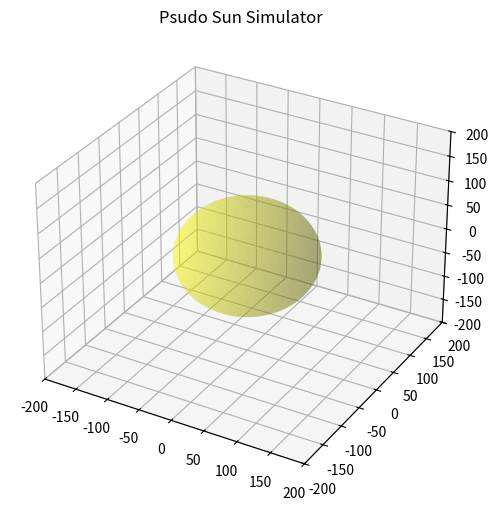

Here is the Python script that generated this plot: (Note: this script raises an exception after producing the figure.)
import matplotlib.pyplot as plt
from mpl_toolkits.mplot3d import Axes3D
import numpy as np
import random
from matplotlib.animation import FuncAnimation
from mpl_toolkits.mplot3d.art3d import Poly3DCollection

def randomwalk3D(n, angle_degrees, escape_radius=100):
    x, y, z = np.zeros(n), np.zeros(n), np.zeros(n)
    angle_rad = np.radians(angle_degrees)
    current_direction = np.array([1, 0, 0])  # Initial direction (e.g., to the right)

    for i in range(1, n):
        # Calculate the distance from the origin (sun)
        distance = np.sqrt(x[i - 1]**2 + y[i - 1]**2 + z[i - 1]**2)

        if distance > escape_radius:
            # If outside the escape radius, move straight in the current direction
            x[i] = x[i - 1] + current_direction[0]
            y[i] = y[i - 1] + current_direction[1]
            z[i] = z[i - 1] + current_direction[2]
        else:
            # Generate a random reflection angle within the specified range
            reflection_angle = np.random.uniform(-angle_rad, angle_rad)

            # Generate a random axis of rotation (x, y, or z)
            axis = random.choice([0, 1, 2])

            # Create a 3D rotation matrix based on the chosen axis and angle
            rotation_matrix = np.identity(3)
            if axis == 0:
                rotation_matrix = np.dot(np.array([[1, 0, 0],
                                                   [0, np.cos(reflection_angle), -np.sin(reflection_angle)],
                                                   [0, np.sin(reflection_angle), np.cos(reflection_angle)]]), rotation_matrix)
            elif axis == 1:
                rotation_matrix = np.dot(np.array([[np.cos(reflection_angle), 0, np.sin(reflection_angle)],
                                                   [0, 1, 0],
                                                   [-np.sin(reflection_angle), 0, np.cos(reflection_angle)]]), rotation_matrix)
            else:
                rotation_matrix = np.dot(np.array([[np.cos(reflection_angle), -np.sin(reflection_angle), 0],
                                                   [np.sin(reflection_angle), np.cos(reflection_angle), 0],
                                                   [0, 0, 1]]), rotation_matrix)

            # Apply the rotation to the current direction
            current_direction = np.dot(rotation_matrix, current_direction)

            # Update the position
            x[i] = x[i - 1] + current_direction[0]
            y[i] = y[i - 1] + current_direction[1]
            z[i] = z[i - 1] + current_direction[2]

    return x, y, z

# Number of iterations
num_iterations = int(1e6)

# Lists to store escape times for each iteration
escape_times = []
iteration_numbers = []
num_escapes = 0

# Define the sun_radius
sun_radius = int(1e2)

# 3D figure and axis for the entire plot
fig = plt.figure(figsize=(6, 6))
ax = fig.add_subplot(111, projection='3d')

# List to store the line objects for each frame
all_lines = []

# Function to initialize the animation
def init():
    for line in all_lines:
        line.set_data([], [])
        line.set_3d_properties([])

    average_escape_text.set_text('')
    escape_count_text.set_text('')

    return all_lines + [average_escape_text, escape_count_text]

# Function to calculate and update the average escape time
def update_average_escape(iteration):
    if len(escape_times) > 0:
        average_escape = sum(escape_times) / len(escape_times)
        average_escape_text.set_text(f'Average Counts to Escape: {average_escape:.2f}')
    else:
        average_escape_text.set_text('')
    return average_escape_text,

# Function to animate frames and define escape parameters
def animate(iteration):
    global num_escapes  # Add this line to indicate num_escapes is a global variable
    n_steps = int(1e3)
    reflection_angle_degrees = random.uniform(0, 180)
    x_data, y_data, z_data = randomwalk3D(n_steps, reflection_angle_degrees)

    distances = np.sqrt(x_data**2 + y_data**2 + z_data**2)
    escape_radius = int(1e2)
    escape_time = np.argmax(distances > escape_radius)

    if escape_time < n_steps:
        num_escapes += 1

    escape_times.append(escape_time)
    iteration_numbers.append(iteration + 1)

    line, = ax.plot(x_data, y_data, z_data, '-', linewidth=0.5, alpha=0.5, color=np.random.rand(3,))
    all_lines.append(line)

    # Update the average escape text
    average_escape_text.set_text(f'Mean escape counts: {np.mean(escape_times):.2f}')

    # Update the escape count text
    escape_count_text.set_text(f'Escapes: {num_escapes} / {n_steps}')

    return all_lines + [average_escape_text, escape_count_text]

# Create a text annotation for displaying average escape time and counts
average_escape_text = ax.text2D(0.005, 0.005, '', transform=ax.transAxes, fontsize=10, color='black')
escape_count_text = ax.text2D(0.005, 0.035, '', transform=ax.transAxes, fontsize=10, color='black')

# Create the animation
ani = FuncAnimation(fig, animate, frames=num_iterations, init_func=init, interval = 0.1, blit=True, repeat=False)

# Create a sphere to represent the Sun
u = np.linspace(0, 2 * np.pi, 100)
v = np.linspace(0, np.pi, 100)
x_sun = sun_radius * np.outer(np.cos(u), np.sin(v))
y_sun = sun_radius * np.outer(np.sin(u), np.sin(v))
z_sun = sun_radius * np.outer(np.ones(np.size(u)), np.cos(v))
ax.plot_surface(x_sun, y_sun, z_sun, color='yellow', alpha=0.3)

# Define Plot
ax.set_title('Psudo Sun Simulator')

ax.set_xlim(-200, 200)
ax.set_ylim(-200, 200)
ax.set_zlim(-200, 200)

plt.show()

# Create a histogram with 1000 bins
histogram = input("Histogram plot? (y or any other key for no): ")
if histogram == 'y':
    plt.figure()
    plt.hist(escape_times, bins=1000, color='blue', alpha=0.7)
    plt.xlabel('Escape Time')
    plt.ylabel('Frequency')
    plt.title('Escape Time Histogram')
    plt.show()
